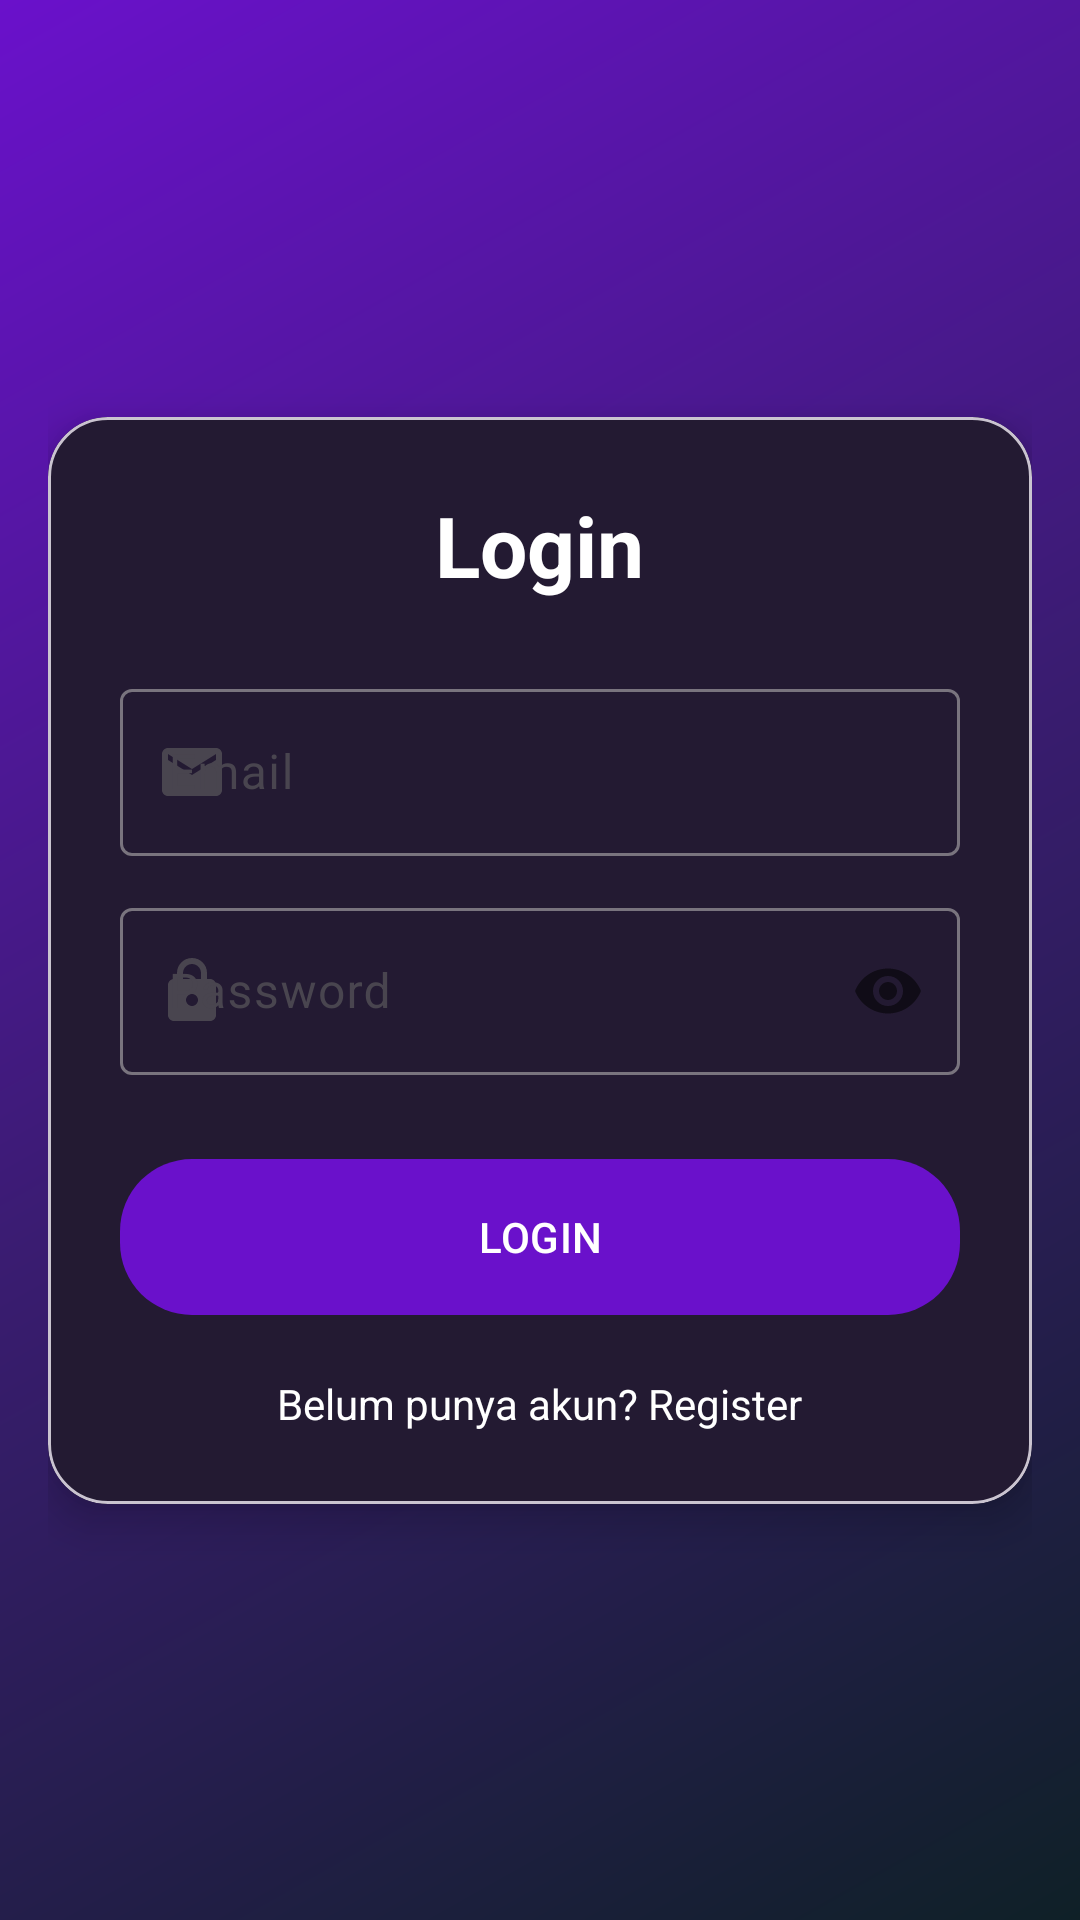

Android layout source for this screen:
<!-- AndroidManifest.xml: application theme Theme.Sesi5 -->
<!-- res/layout/activity_login.xml -->
<?xml version="1.0" encoding="utf-8"?>
<androidx.constraintlayout.widget.ConstraintLayout xmlns:android="http://schemas.android.com/apk/res/android"
    xmlns:app="http://schemas.android.com/apk/res-auto"
    android:layout_width="match_parent"
    android:layout_height="match_parent"
    android:background="@drawable/bg_gradient"
    android:padding="16dp">

    <com.google.android.material.card.MaterialCardView
        android:layout_width="match_parent"
        android:layout_height="wrap_content"
        app:cardCornerRadius="20dp"
        app:cardElevation="8dp"
        app:layout_constraintBottom_toBottomOf="parent"
        app:layout_constraintTop_toTopOf="parent"
        app:cardBackgroundColor="@color/surface">

        <LinearLayout
            android:layout_width="match_parent"
            android:layout_height="wrap_content"
            android:orientation="vertical"
            android:padding="24dp">

            <TextView
                android:layout_width="wrap_content"
                android:layout_height="wrap_content"
                android:layout_gravity="center"
                android:text="@string/login"
                android:textColor="@color/white"
                android:textSize="28sp"
                android:textStyle="bold"
                android:layout_marginBottom="24dp"/>

            <com.google.android.material.textfield.TextInputLayout
                android:id="@+id/tilEmail"
                style="@style/Widget.Material3.TextInputLayout.OutlinedBox"
                android:layout_width="match_parent"
                android:layout_height="wrap_content"
                android:hint="@string/email"
                app:startIconDrawable="@drawable/ic_email">

                <com.google.android.material.textfield.TextInputEditText
                    android:id="@+id/etEmail"
                    android:layout_width="match_parent"
                    android:layout_height="wrap_content"
                    android:inputType="textEmailAddress"
                    android:textColor="@color/white" />
            </com.google.android.material.textfield.TextInputLayout>

            <com.google.android.material.textfield.TextInputLayout
                android:id="@+id/tilPassword"
                style="@style/Widget.Material3.TextInputLayout.OutlinedBox"
                android:layout_width="match_parent"
                android:layout_height="wrap_content"
                android:layout_marginTop="12dp"
                android:hint="@string/password"
                app:startIconDrawable="@drawable/ic_lock"
                app:passwordToggleEnabled="true">

                <com.google.android.material.textfield.TextInputEditText
                    android:id="@+id/etPassword"
                    android:layout_width="match_parent"
                    android:layout_height="wrap_content"
                    android:inputType="textPassword"
                    android:textColor="@color/white" />
            </com.google.android.material.textfield.TextInputLayout>

            <com.google.android.material.button.MaterialButton
                android:id="@+id/btnLogin"
                android:layout_width="match_parent"
                android:layout_height="60dp"
                android:layout_marginTop="24dp"
                android:text="@string/btn_login"
                app:cornerRadius="24dp" />

            <TextView
                android:id="@+id/tvRegister"
                android:layout_width="wrap_content"
                android:layout_height="wrap_content"
                android:layout_gravity="center"
                android:layout_marginTop="16dp"
                android:text="@string/not_have_account"
                android:textColor="@color/white" />

        </LinearLayout>
    </com.google.android.material.card.MaterialCardView>

</androidx.constraintlayout.widget.ConstraintLayout>
<!-- resources referenced by this layout -->
<resources>
  <color name="surface">#1A1C1E</color>
  <color name="white">#FFFFFFFF</color>
  <!-- drawable bg_gradient (drawable) -->
  <?xml version="1.0" encoding="utf-8"?>
  <shape xmlns:android="http://schemas.android.com/apk/res/android">
      <gradient
          android:angle="135"
          android:centerColor="#3A1C71"
          android:endColor="#6A11CB"
          android:startColor="#0F2027"
          android:type="linear" />
  </shape>
  <!-- drawable ic_email (drawable) -->
  <vector xmlns:android="http://schemas.android.com/apk/res/android"
      android:width="24dp"
      android:height="24dp"
      android:viewportWidth="24"
      android:viewportHeight="24"
      android:tint="?attr/colorControlNormal">
    <path
        android:fillColor="@android:color/white"
        android:pathData="M20,4H4C2.9,4 2,4.9 2,6v12c0,1.1 0.9,2 2,2h16c1.1,0 2,-0.9 2,-2V6C22,4.9 21.1,4 20,4zM20,6v2l-8,5L4,8V6L12,11L20,6z"/>
  </vector>
  <!-- drawable ic_lock (drawable) -->
  <vector xmlns:android="http://schemas.android.com/apk/res/android"
      android:width="24dp"
      android:height="24dp"
      android:viewportWidth="24"
      android:viewportHeight="24"
      android:tint="?attr/colorControlNormal">
    <path
        android:fillColor="@android:color/white"
        android:pathData="M18,8h-1V6c0,-2.76 -2.24,-5 -5,-5S7,3.24 7,6v2H6c-1.1,0 -2,0.9 -2,2v10c0,1.1 0.9,2 2,2h12c1.1,0 2,-0.9 2,-2V10C20,8.9 19.1,8 18,8zM9,6c0,-1.66 1.34,-3 3,-3s3,1.34 3,3v2H9V6zM12,17c-1.1,0 -2,-0.9 -2,-2s0.9,-2 2,-2 2,0.9 2,2 -0.9,2 -2,2z"/>
  </vector>
  <string name="btn_login">LOGIN</string>
  <string name="email">Email</string>
  <string name="login">Login</string>
  <string name="not_have_account">Belum punya akun? Register</string>
  <string name="password">Password</string>
  <style name="Theme.Sesi5" parent="Theme.Material3.DayNight.NoActionBar">
          
          <item name="colorPrimary">@color/primary</item>
          <item name="colorOnPrimary">@color/white</item>
          <item name="colorPrimaryContainer">@color/primaryContainer</item>
          <item name="colorOnPrimaryContainer">@color/white</item>
  
          
          <item name="android:windowBackground">@drawable/bg_gradient</item>
          <item name="colorSurface">@color/surface</item>
          <item name="colorOnSurface">@color/white</item>
      </style>
  <color name="primary">#6A11CB</color>
  <color name="primaryContainer">#3A1C71</color>
</resources>
